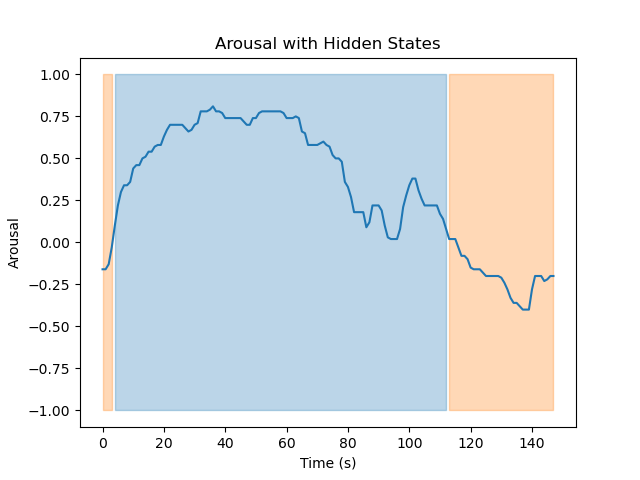

The file beside this chart, header and first rows:
Hidden State	Mean	Variance
1	0.5033	0.06049
2	-0.1915	0.01389
